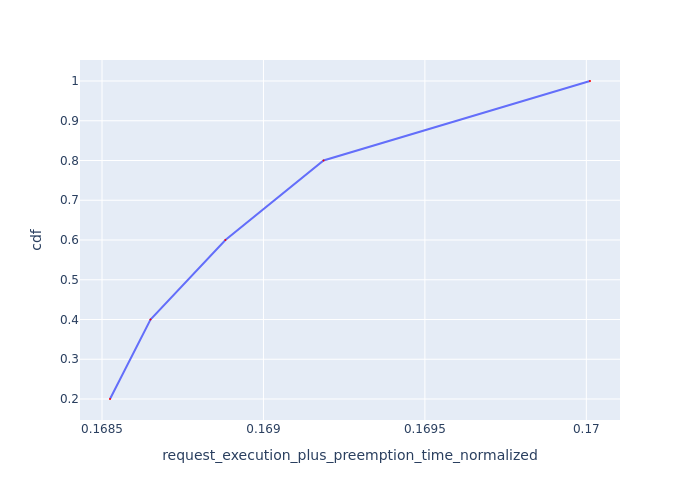

Source data for this figure (header and first rows):
Request Id, request_execution_plus_preemption_time_n…, cdf
0_4, 0.1685, 0.2
0_2, 0.1687, 0.4
0_1, 0.1689, 0.6
0_3, 0.1692, 0.8
0_0, 0.17, 1.0
